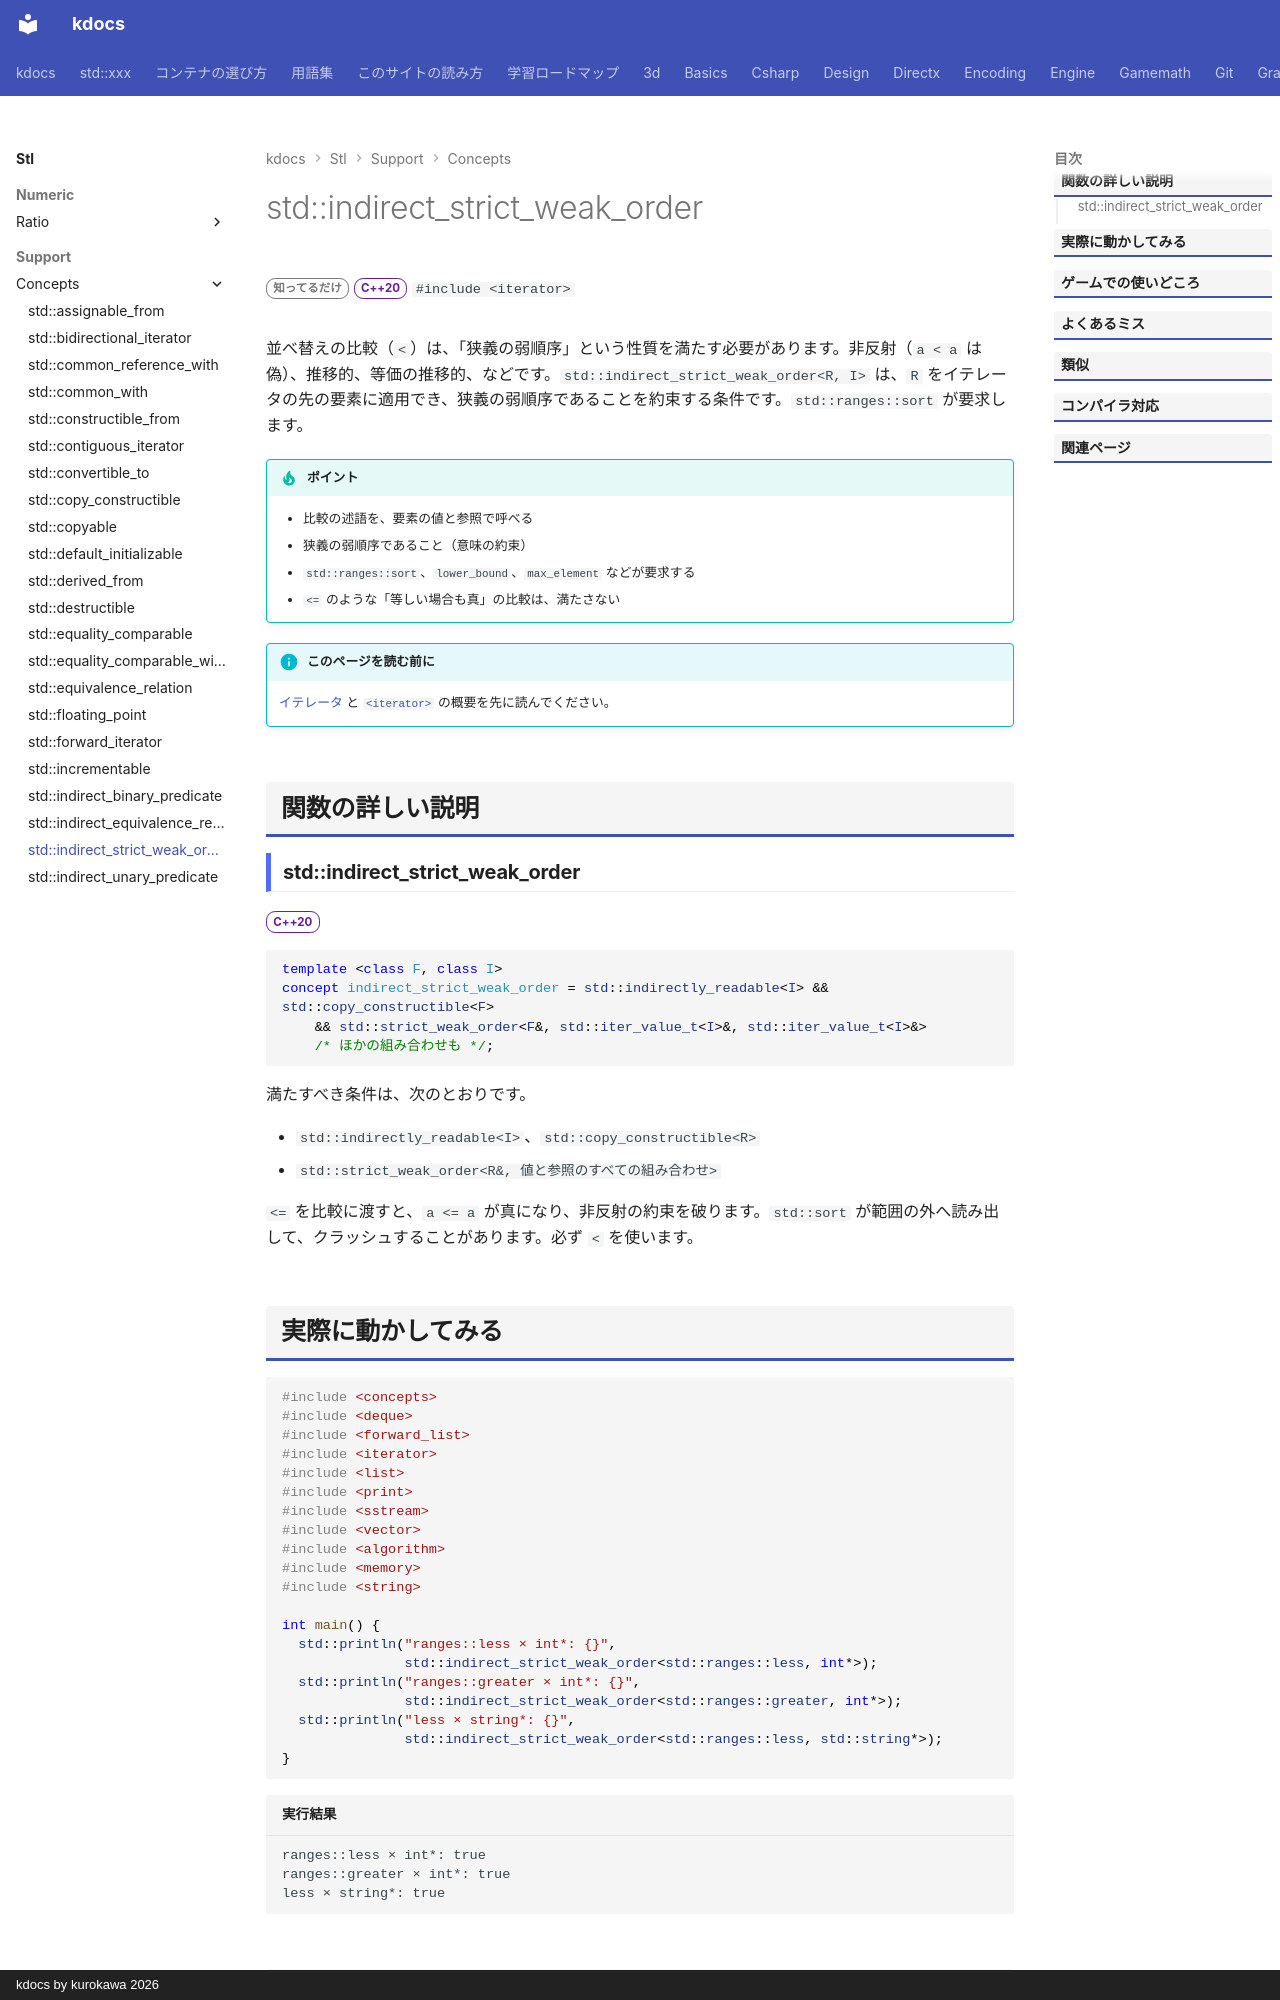

repository: qwzxdf/kdocs · page: stl/support/concepts/indirect_strict_weak_order/index.html · generator: mkdocs · copyright: kdocs by kurokawa 2026

---
title: std::indirect_strict_weak_order
summary: "2 つのイテレータが指す値で、厳密な弱順序を呼べることを要求する。"
order: 900
group: コンセプト（<concepts>）
tags:
  - 型・言語サポート
---

# std::indirect_strict_weak_order

<div class="page-badges" markdown>
<span class="rank rank-rare">知ってるだけ</span>
<span class="ver ver-20">C++20</span>
`#include <iterator>`
</div>

並べ替えの比較（`<`）は、「狭義の弱順序」という性質を満たす必要があります。非反射（`a < a` は偽）、推移的、等価の推移的、などです。`std::indirect_strict_weak_order<R, I>` は、`R` をイテレータの先の要素に適用でき、狭義の弱順序であることを約束する条件です。`std::ranges::sort` が要求します。

!!! tip "ポイント"
    - 比較の述語を、要素の値と参照で呼べる
    - 狭義の弱順序であること（意味の約束）
    - `std::ranges::sort`、`lower_bound`、`max_element` などが要求する
    - `<=` のような「等しい場合も真」の比較は、満たさない

!!! info "このページを読む前に"
    [イテレータ](../../../basics/iterator.md) と [`<iterator>`](../iterator.md) の概要を先に読んでください。

## 関数の詳しい説明

### std::indirect_strict_weak_order {#indirect_strict_weak_order}

<span class="ver ver-20">C++20</span>

```cpp
template <class F, class I>
concept indirect_strict_weak_order = std::indirectly_readable<I> && std::copy_constructible<F>
    && std::strict_weak_order<F&, std::iter_value_t<I>&, std::iter_value_t<I>&>
    /* ほかの組み合わせも */;
```

満たすべき条件は、次のとおりです。

- `std::indirectly_readable<I>`、`std::copy_constructible<R>`
- `std::strict_weak_order<R&, 値と参照のすべての組み合わせ>`

`<=` を比較に渡すと、`a <= a` が真になり、非反射の約束を破ります。`std::sort` が範囲の外へ読み出して、クラッシュすることがあります。必ず `<` を使います。
